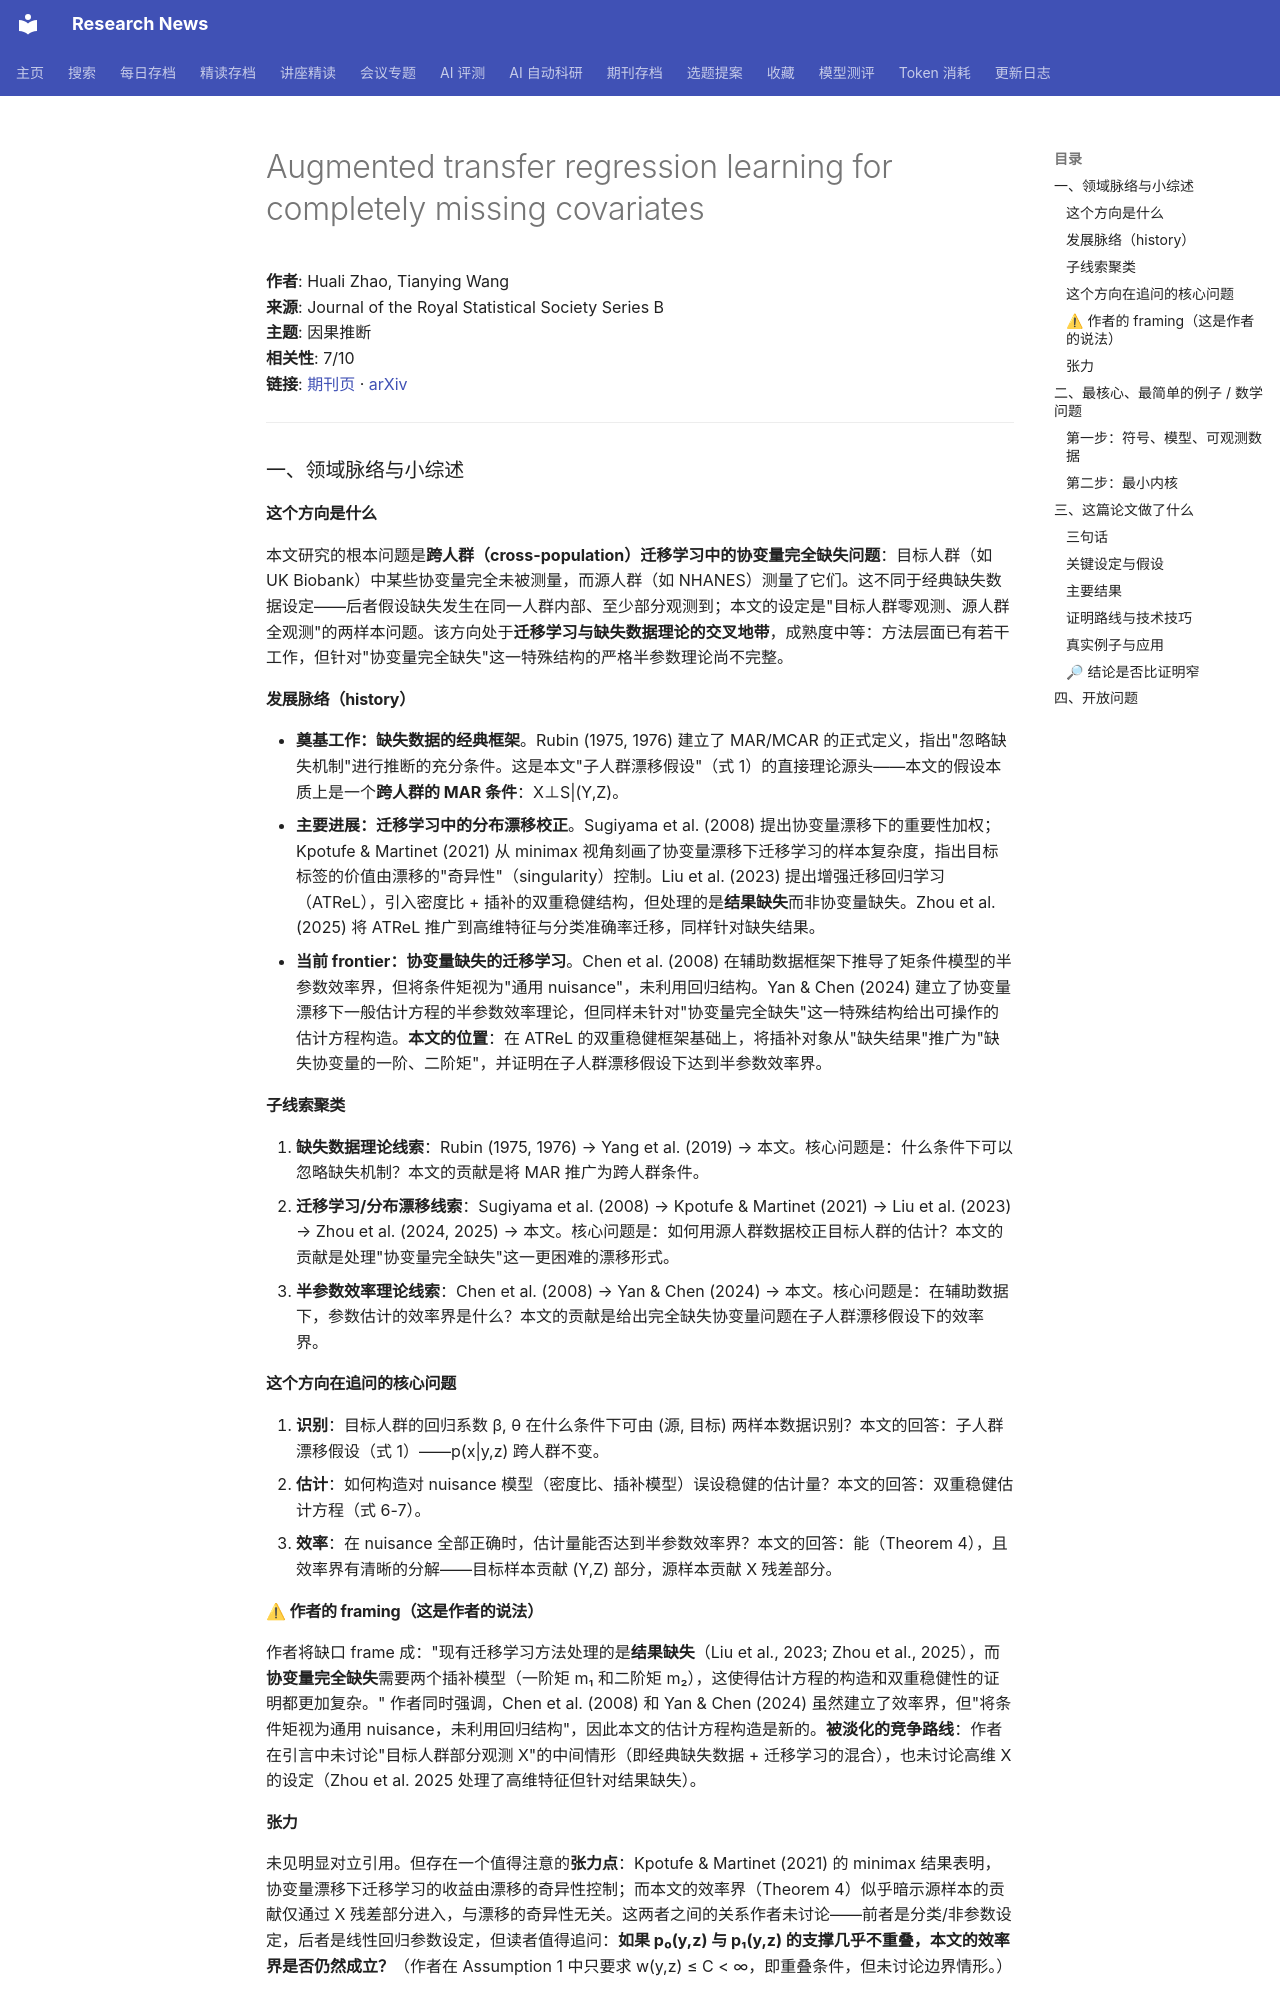

repository: cxy0714/research-news · page: deep_reads/2026-10-10-10.1093_jrsssb_qkag131/index.html · generator: mkdocs

# Augmented transfer regression learning for completely missing covariates

**作者**: Huali Zhao, Tianying Wang  
**来源**: Journal of the Royal Statistical Society Series B  
**主题**: 因果推断  
**相关性**: 7/10  
**链接**: [期刊页](https://doi.org/10.1093/jrsssb/qkag131) · [arXiv](https://arxiv.org/abs/2605.04469)

---

### 一、领域脉络与小综述

#### 这个方向是什么

本文研究的根本问题是**跨人群（cross-population）迁移学习中的协变量完全缺失问题**：目标人群（如 UK Biobank）中某些协变量完全未被测量，而源人群（如 NHANES）测量了它们。这不同于经典缺失数据设定——后者假设缺失发生在同一人群内部、至少部分观测到；本文的设定是"目标人群零观测、源人群全观测"的两样本问题。该方向处于**迁移学习与缺失数据理论的交叉地带**，成熟度中等：方法层面已有若干工作，但针对"协变量完全缺失"这一特殊结构的严格半参数理论尚不完整。

#### 发展脉络（history）

- **奠基工作：缺失数据的经典框架**。Rubin (1975, 1976) 建立了 MAR/MCAR 的正式定义，指出"忽略缺失机制"进行推断的充分条件。这是本文"子人群漂移假设"（式 1）的直接理论源头——本文的假设本质上是一个**跨人群的 MAR 条件**：X⊥S|(Y,Z)。
- **主要进展：迁移学习中的分布漂移校正**。Sugiyama et al. (2008) 提出协变量漂移下的重要性加权；Kpotufe & Martinet (2021) 从 minimax 视角刻画了协变量漂移下迁移学习的样本复杂度，指出目标标签的价值由漂移的"奇异性"（singularity）控制。Liu et al. (2023) 提出增强迁移回归学习（ATReL），引入密度比 + 插补的双重稳健结构，但处理的是**结果缺失**而非协变量缺失。Zhou et al. (2025) 将 ATReL 推广到高维特征与分类准确率迁移，同样针对缺失结果。
- **当前 frontier：协变量缺失的迁移学习**。Chen et al. (2008) 在辅助数据框架下推导了矩条件模型的半参数效率界，但将条件矩视为"通用 nuisance"，未利用回归结构。Yan & Chen (2024) 建立了协变量漂移下一般估计方程的半参数效率理论，但同样未针对"协变量完全缺失"这一特殊结构给出可操作的估计方程构造。**本文的位置**：在 ATReL 的双重稳健框架基础上，将插补对象从"缺失结果"推广为"缺失协变量的一阶、二阶矩"，并证明在子人群漂移假设下达到半参数效率界。

#### 子线索聚类

1. **缺失数据理论线索**：Rubin (1975, 1976) → Yang et al. (2019) → 本文。核心问题是：什么条件下可以忽略缺失机制？本文的贡献是将 MAR 推广为跨人群条件。
2. **迁移学习/分布漂移线索**：Sugiyama et al. (2008) → Kpotufe & Martinet (2021) → Liu et al. (2023) → Zhou et al. (2024, 2025) → 本文。核心问题是：如何用源人群数据校正目标人群的估计？本文的贡献是处理"协变量完全缺失"这一更困难的漂移形式。
3. **半参数效率理论线索**：Chen et al. (2008) → Yan & Chen (2024) → 本文。核心问题是：在辅助数据下，参数估计的效率界是什么？本文的贡献是给出完全缺失协变量问题在子人群漂移假设下的效率界。

#### 这个方向在追问的核心问题

1. **识别**：目标人群的回归系数 β, θ 在什么条件下可由 (源, 目标) 两样本数据识别？本文的回答：子人群漂移假设（式 1）——p(x|y,z) 跨人群不变。
2. **估计**：如何构造对 nuisance 模型（密度比、插补模型）误设稳健的估计量？本文的回答：双重稳健估计方程（式 6-7）。
3. **效率**：在 nuisance 全部正确时，估计量能否达到半参数效率界？本文的回答：能（Theorem 4），且效率界有清晰的分解——目标样本贡献 (Y,Z) 部分，源样本贡献 X 残差部分。

#### ⚠ 作者的 framing（这是作者的说法）

作者将缺口 frame 成："现有迁移学习方法处理的是**结果缺失**（Liu et al., 2023; Zhou et al., 2025），而**协变量完全缺失**需要两个插补模型（一阶矩 m₁ 和二阶矩 m₂），这使得估计方程的构造和双重稳健性的证明都更加复杂。" 作者同时强调，Chen et al. (2008) 和 Yan & Chen (2024) 虽然建立了效率界，但"将条件矩视为通用 nuisance，未利用回归结构"，因此本文的估计方程构造是新的。**被淡化的竞争路线**：作者在引言中未讨论"目标人群部分观测 X"的中间情形（即经典缺失数据 + 迁移学习的混合），也未讨论高维 X 的设定（Zhou et al. 2025 处理了高维特征但针对结果缺失）。
